The GitHub repository AI-Green-Engineering/ringvorlesung-waelzlager contains a labelled image folder "images" with 3 categories: baseline, inner race fault, outer race fault. Examples follow, each with its label.

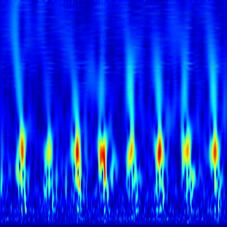
Label: outer race fault

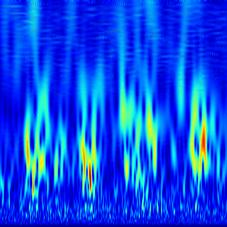
Label: outer race fault

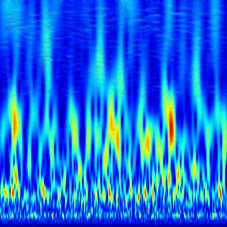
Label: baseline

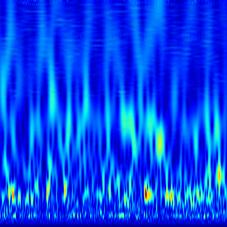
Label: baseline

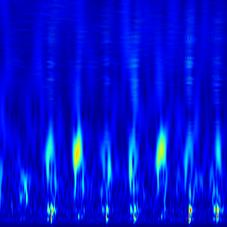
Label: outer race fault

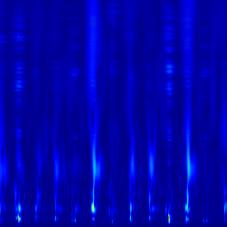
Label: inner race fault
